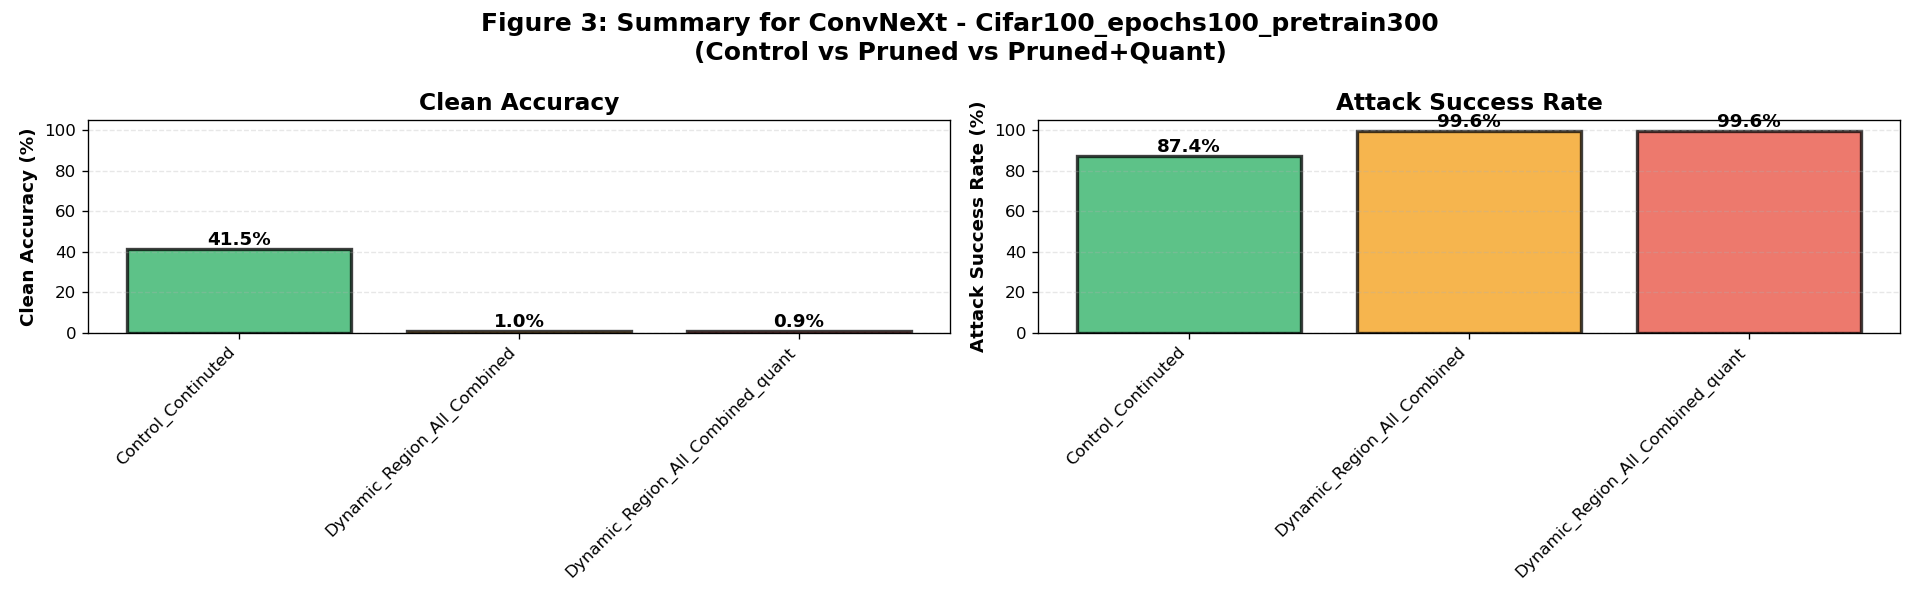

Data behind this chart, as committed beside it:
model, dataset, variant, clean_accuracy_mean, clean_accuracy_std, attack_success_rate_mean, attack_success_rate_std, sample_count, model_count
ConvNeXt, Cifar100_epochs100_pretrain300, Control_Continuted, 41.49, 0.0, 87.41, 9.414, 3, 1
ConvNeXt, Cifar100_epochs100_pretrain300, Dynamic_Region_All_Combined, 0.9767, 0.1914, 99.59, 0.185, 3, 1
ConvNeXt, Cifar100_epochs100_pretrain300, Dynamic_Region_All_Combined_quant, 0.9433, 0.1704, 99.65, 0.2862, 3, 1
